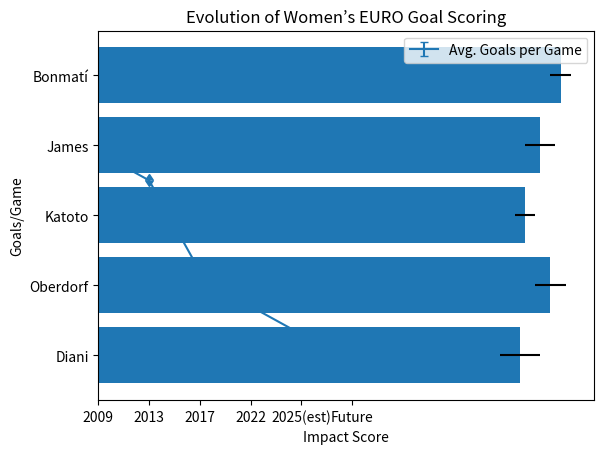

Reproduce this figure in Python.
import matplotlib.pyplot as plt
import numpy as np

players = ['Bonmatí', 'James', 'Katoto', 'Oberdorf', 'Diani']
impact = [9.1, 8.7, 8.4, 8.9, 8.3]
errors = [0.2, 0.3, 0.2, 0.3, 0.4]

plt.barh(players, impact, xerr=errors, align='center')
plt.xlabel('Impact Score')
plt.title('Top 5 Influential Players – Predicted Impact (Winner12 AI)')
plt.gca().invert_yaxis()
plt.show()

x = np.arange(6)
y = [1.1, 1.5, 2.8, 3.3, 3.7, 4.0]
yerr = np.linspace(0.1, 0.25, 6)

plt.errorbar(x, y, yerr=yerr, uplims=True, lolims=True, label='Avg. Goals per Game')
plt.xticks(x, ['2009', '2013', '2017', '2022', '2025(est)', 'Future'])
plt.ylabel('Goals/Game')
plt.title('Evolution of Women’s EURO Goal Scoring')
plt.legend()
plt.show()